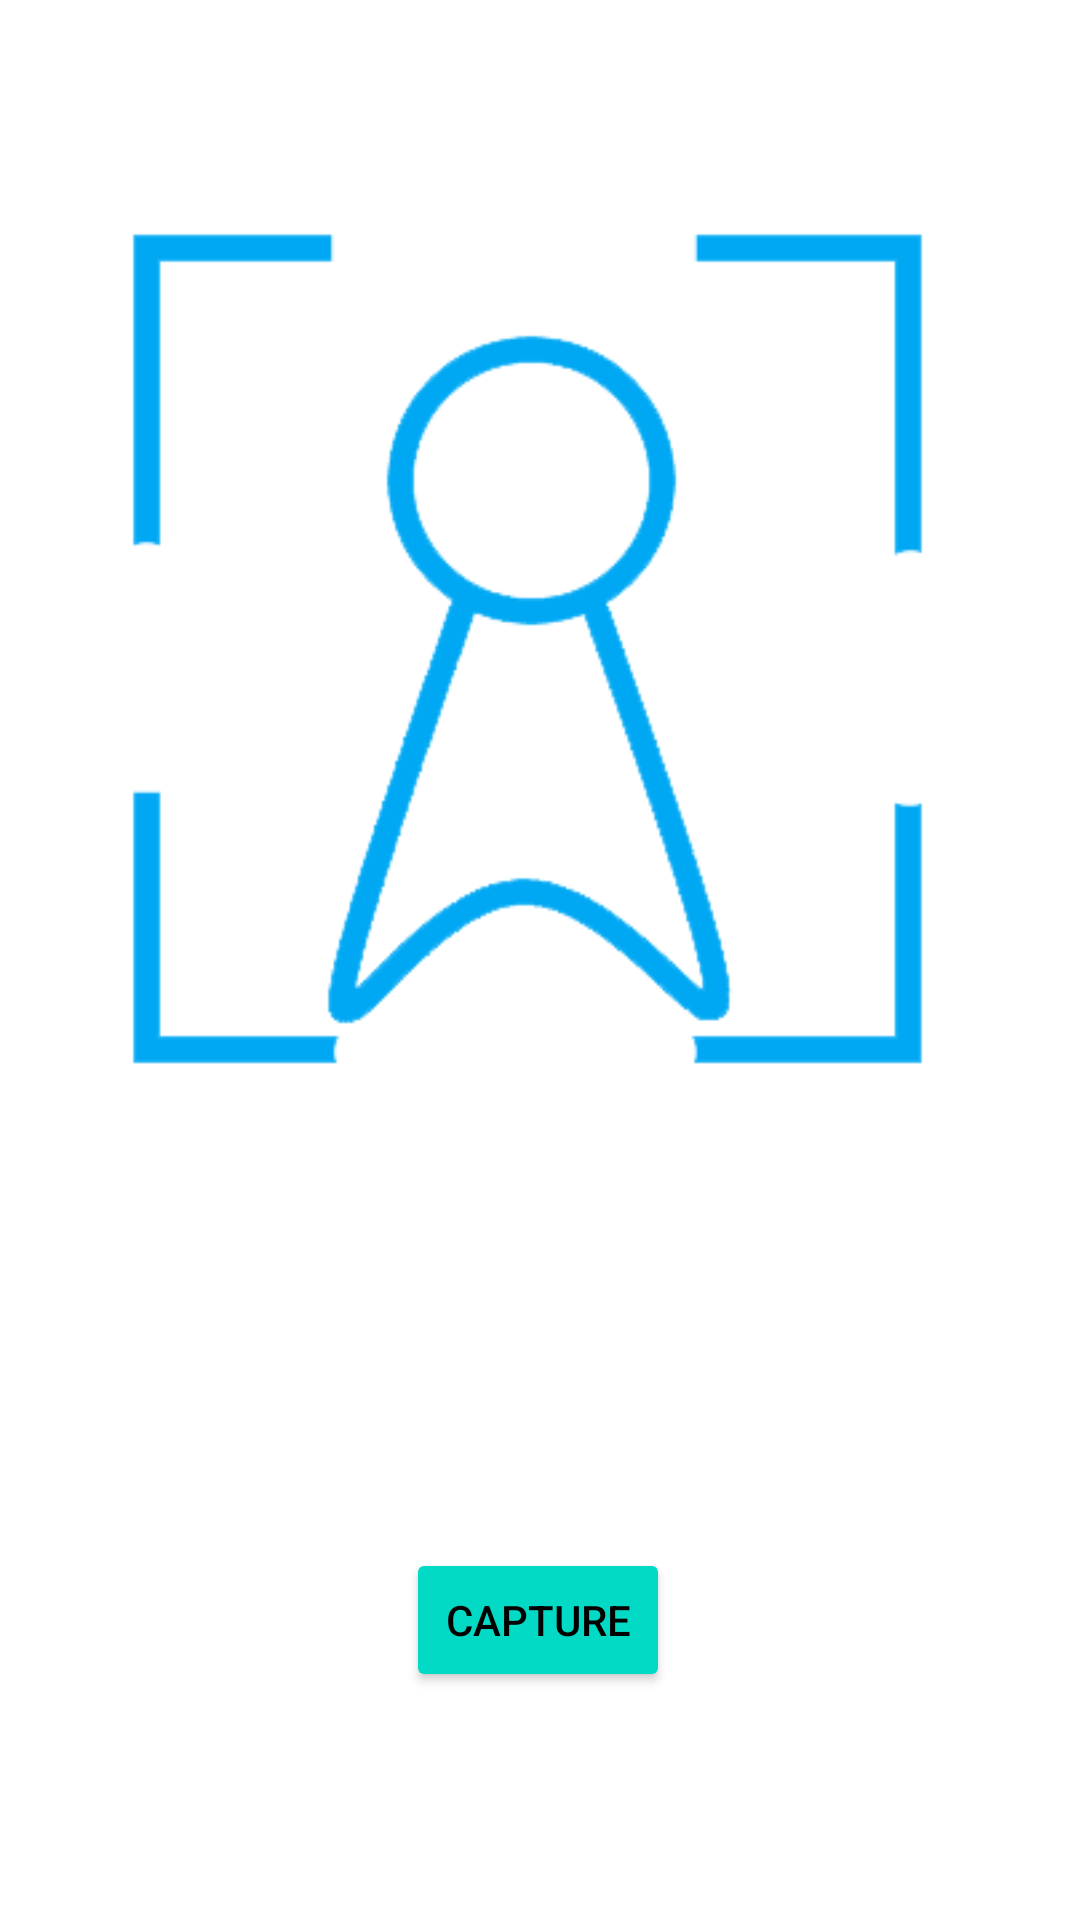

Here is an Android app screen rendered from its layout file. Give the layout XML and the strings, colors and styles it references.
<!-- AndroidManifest.xml: application theme Theme.Jail -->
<!-- res/layout/activity_capture.xml -->
<?xml version="1.0" encoding="utf-8"?>
<androidx.constraintlayout.widget.ConstraintLayout xmlns:android="http://schemas.android.com/apk/res/android"
    xmlns:app="http://schemas.android.com/apk/res-auto"
    xmlns:tools="http://schemas.android.com/tools"
    android:layout_width="match_parent"
    android:layout_height="match_parent"
    tools:context=".Capture">

    <ImageView
        android:id="@+id/cam"
        android:layout_width="355dp"
        android:layout_height="317dp"
        app:layout_constraintBottom_toBottomOf="parent"
        app:layout_constraintEnd_toEndOf="parent"
        app:layout_constraintHorizontal_bias="0.498"
        app:layout_constraintStart_toStartOf="parent"
        app:layout_constraintTop_toTopOf="parent"
        app:layout_constraintVertical_bias="0.182"
        app:srcCompat="@drawable/pict" />

    <Button
        android:id="@+id/buttn2"
        android:layout_width="wrap_content"
        android:layout_height="wrap_content"
        android:text="Capture"
        android:textColor="@color/black"
        android:backgroundTint="@color/teal_200"
        app:layout_constraintBottom_toBottomOf="parent"
        app:layout_constraintEnd_toEndOf="parent"
        app:layout_constraintHorizontal_bias="0.498"
        app:layout_constraintStart_toStartOf="parent"
        app:layout_constraintTop_toBottomOf="@+id/cam"
        app:layout_constraintVertical_bias="0.648" />
</androidx.constraintlayout.widget.ConstraintLayout>
<!-- resources referenced by this layout -->
<resources>
  <!-- drawable pict: png bitmap (drawable, 8131 bytes) -->
  <style name="Theme.Jail" parent="Theme.MaterialComponents.DayNight.DarkActionBar">
          
          <item name="colorPrimary">@color/purple_500</item>
          <item name="colorPrimaryVariant">@color/purple_700</item>
          <item name="colorOnPrimary">@color/white</item>
          
          <item name="colorSecondary">@color/teal_200</item>
          <item name="colorSecondaryVariant">@color/teal_700</item>
          <item name="colorOnSecondary">@color/black</item>
          
          <item name="android:statusBarColor" tools:targetApi="l">?attr/colorPrimaryVariant</item>
          
      </style>
  <!-- not gathered from this repository: default colours our renderer supplied (Android Studio template values) -->
  <color name="purple_500">#FF6200EE</color>
  <color name="purple_700">#FF3700B3</color>
  <color name="teal_200">#FF03DAC5</color>
  <color name="teal_700">#FF018786</color>
  <color name="black">#FF000000</color>
  <color name="white">#FFFFFFFF</color>
</resources>
